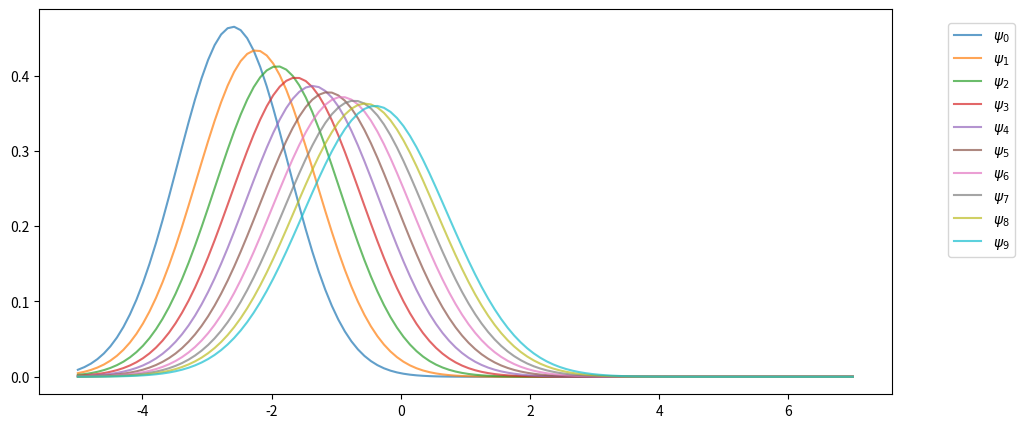
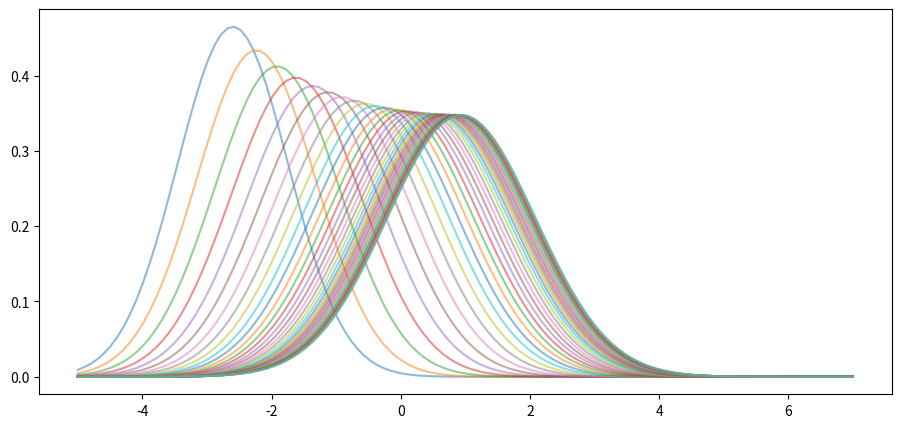
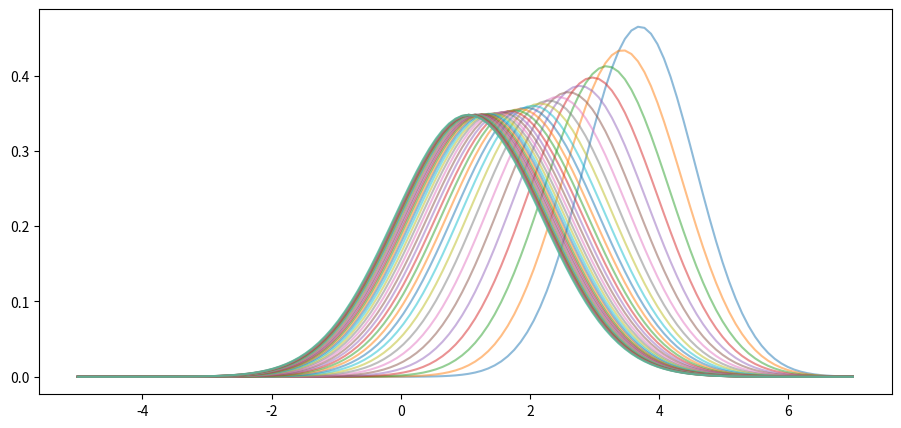
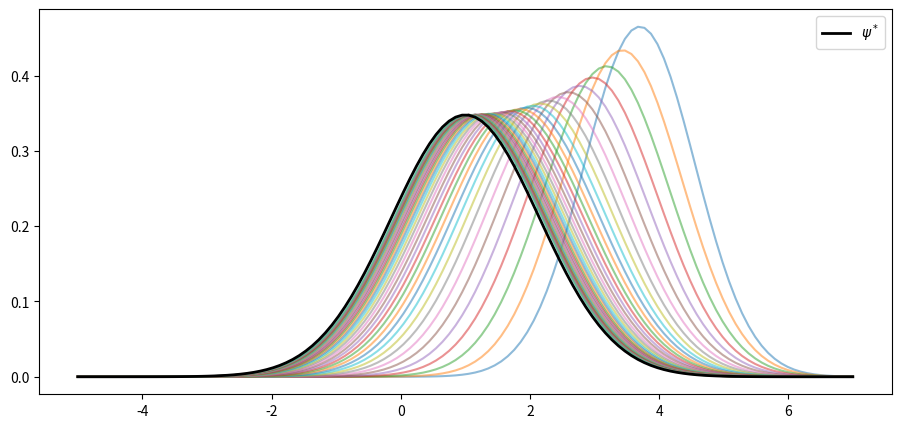

These figures' Python source, in order: (Note: this script raises an exception after producing the figures.)
import numpy as np
import matplotlib.pyplot as plt
plt.rcParams["figure.figsize"] = (11, 5)  #set default figure size

a, b, c = 0.9, 0.1, 0.5

mu, v = -3.0, 0.6  # initial conditions mu_0, v_0

from scipy.stats import norm

sim_length = 10
grid = np.linspace(-5, 7, 120)

fig, ax = plt.subplots()

for t in range(sim_length):
    mu = a * mu + b
    v = a**2 * v + c**2
    ax.plot(grid, norm.pdf(grid, loc=mu, scale=np.sqrt(v)),
            label=f"$\psi_{t}$",
            alpha=0.7)

ax.legend(bbox_to_anchor=[1.05,1],loc=2,borderaxespad=1)

plt.show()

def plot_density_seq(ax, mu_0=-3.0, v_0=0.6, sim_length=40):
    mu, v = mu_0, v_0
    for t in range(sim_length):
        mu = a * mu + b
        v = a**2 * v + c**2
        ax.plot(grid,
                norm.pdf(grid, loc=mu, scale=np.sqrt(v)),
                alpha=0.5)

fig, ax = plt.subplots()
plot_density_seq(ax)
plt.show()

fig, ax = plt.subplots()
plot_density_seq(ax, mu_0=4.0)
plt.show()

fig, ax = plt.subplots()
plot_density_seq(ax, mu_0=4.0)

mu_star = b / (1 - a)
std_star = np.sqrt(c**2 / (1 - a**2))  # square root of v_star
psi_star = norm.pdf(grid, loc=mu_star, scale=std_star)
ax.plot(grid, psi_star, 'k-', lw=2, label="$\psi^*$")
ax.legend()

plt.show()

from numba import njit
from scipy.special import factorial2

@njit
def sample_moments_ar1(k, m=100_000, mu_0=0.0, sigma_0=1.0, seed=1234):
    np.random.seed(seed)
    sample_sum = 0.0
    x = mu_0 + sigma_0 * np.random.randn()
    for t in range(m):
        sample_sum += (x - mu_star)**k
        x = a * x + b + c * np.random.randn()
    return sample_sum / m

def true_moments_ar1(k):
    if k % 2 == 0:
        return std_star**k * factorial2(k - 1)
    else:
        return 0

k_vals = np.arange(6) + 1
sample_moments = np.empty_like(k_vals)
true_moments = np.empty_like(k_vals)

for k_idx, k in enumerate(k_vals):
    sample_moments[k_idx] = sample_moments_ar1(k)
    true_moments[k_idx] = true_moments_ar1(k)

fig, ax = plt.subplots()
ax.plot(k_vals, true_moments, label="true moments")
ax.plot(k_vals, sample_moments, label="sample moments")
ax.legend()

plt.show()

K = norm.pdf

class KDE:

    def __init__(self, x_data, h=None):

        if h is None:
            c = x_data.std()
            n = len(x_data)
            h = 1.06 * c * n**(-1/5)
        self.h = h
        self.x_data = x_data

    def f(self, x):
        if np.isscalar(x):
            return K((x - self.x_data) / self.h).mean() * (1/self.h)
        else:
            y = np.empty_like(x)
            for i, x_val in enumerate(x):
                y[i] = K((x_val - self.x_data) / self.h).mean() * (1/self.h)
            return y

def plot_kde(ϕ, x_min=-0.2, x_max=1.2):
    x_data = ϕ.rvs(n)
    kde = KDE(x_data)

    x_grid = np.linspace(-0.2, 1.2, 100)
    fig, ax = plt.subplots()
    ax.plot(x_grid, kde.f(x_grid), label="estimate")
    ax.plot(x_grid, ϕ.pdf(x_grid), label="true density")
    ax.legend()
    plt.show()

from scipy.stats import beta

n = 500
parameter_pairs= (2, 2), (2, 5), (0.5, 0.5)
for α, β in parameter_pairs:
    plot_kde(beta(α, β))

a = 0.9
b = 0.0
c = 0.1
μ = -3
s = 0.2

μ_next = a * μ + b
s_next = np.sqrt(a**2 * s**2 + c**2)

ψ = lambda x: K((x - μ) / s)
ψ_next = lambda x: K((x - μ_next) / s_next)

ψ = norm(μ, s)
ψ_next = norm(μ_next, s_next)

n = 2000
x_draws = ψ.rvs(n)
x_draws_next = a * x_draws + b + c * np.random.randn(n)
kde = KDE(x_draws_next)

x_grid = np.linspace(μ - 1, μ + 1, 100)
fig, ax = plt.subplots()

ax.plot(x_grid, ψ.pdf(x_grid), label="$\psi_t$")
ax.plot(x_grid, ψ_next.pdf(x_grid), label="$\psi_{t+1}$")
ax.plot(x_grid, kde.f(x_grid), label="estimate of $\psi_{t+1}$")

ax.legend()
plt.show()